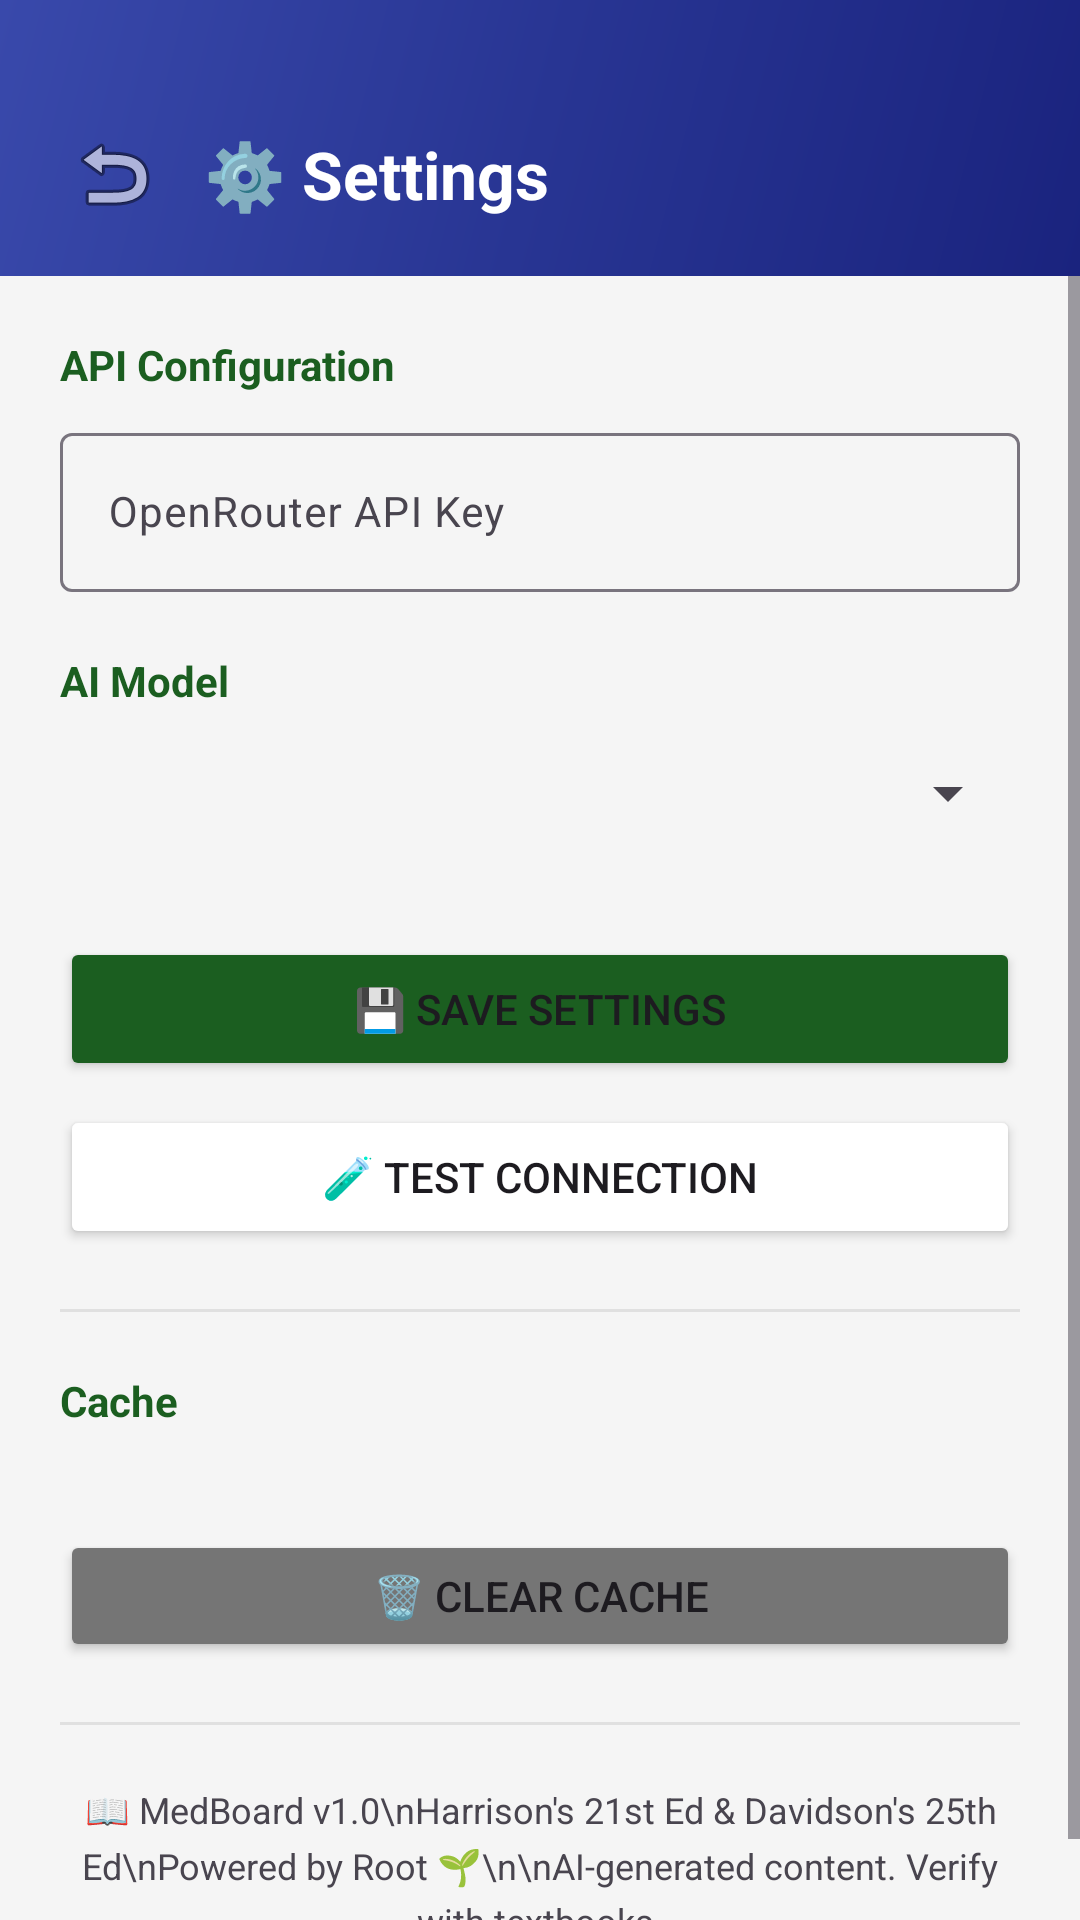

Layout XML and referenced resources for this Android screen:
<!-- AndroidManifest.xml: application theme Theme.MedBoard -->
<!-- res/layout/activity_settings.xml -->
<?xml version="1.0" encoding="utf-8"?>
<LinearLayout xmlns:android="http://schemas.android.com/apk/res/android"
    android:layout_width="match_parent" android:layout_height="match_parent"
    android:orientation="vertical" android:background="@color/bg_main">

    <LinearLayout android:layout_width="match_parent" android:layout_height="wrap_content"
        android:background="@drawable/gradient_header" android:gravity="center_vertical"
        android:paddingHorizontal="20dp" android:paddingTop="40dp" android:paddingBottom="16dp">
        <ImageButton android:id="@+id/btnBack" android:layout_width="36dp" android:layout_height="36dp"
            android:src="@android:drawable/ic_menu_revert" android:background="?attr/selectableItemBackgroundBorderless" />
        <TextView android:layout_width="wrap_content" android:layout_height="wrap_content"
            android:text="⚙️ Settings" android:textColor="@color/white" android:textSize="22sp"
            android:textStyle="bold" android:layout_marginStart="12dp" />
    </LinearLayout>

    <ScrollView android:layout_width="match_parent" android:layout_height="0dp" android:layout_weight="1">
        <LinearLayout android:layout_width="match_parent" android:layout_height="wrap_content"
            android:orientation="vertical" android:padding="20dp">

            <TextView android:layout_width="wrap_content" android:layout_height="wrap_content"
                android:text="API Configuration" android:textSize="14sp" android:textStyle="bold"
                android:textColor="@color/primary" android:layout_marginBottom="8dp" />

            <com.google.android.material.textfield.TextInputLayout android:layout_width="match_parent" android:layout_height="wrap_content"
                android:hint="OpenRouter API Key" android:layout_marginBottom="12dp">
                <com.google.android.material.textfield.TextInputEditText android:id="@+id/etApiKey"
                    android:layout_width="match_parent" android:layout_height="wrap_content"
                    android:inputType="textPassword" android:textSize="14sp" />
            </com.google.android.material.textfield.TextInputLayout>

            <TextView android:layout_width="wrap_content" android:layout_height="wrap_content"
                android:text="AI Model" android:textSize="14sp" android:textStyle="bold"
                android:textColor="@color/primary" android:layout_marginBottom="4dp" android:layout_marginTop="8dp" />

            <Spinner android:id="@+id/spinnerModel" android:layout_width="match_parent" android:layout_height="48dp"
                android:layout_marginBottom="16dp" />

            <Button android:id="@+id/btnSave" android:layout_width="match_parent" android:layout_height="48dp"
                android:text="💾 Save Settings" android:backgroundTint="@color/primary" android:layout_marginTop="8dp" />

            <Button android:id="@+id/btnTest" android:layout_width="match_parent" android:layout_height="48dp"
                android:text="🧪 Test Connection" android:backgroundTint="@color/primary_light" android:layout_marginTop="8dp" />

            <View android:layout_width="match_parent" android:layout_height="1dp"
                android:background="@color/divider" android:layout_marginVertical="20dp" />

            <TextView android:layout_width="wrap_content" android:layout_height="wrap_content"
                android:text="Cache" android:textSize="14sp" android:textStyle="bold"
                android:textColor="@color/primary" android:layout_marginBottom="8dp" />

            <TextView android:id="@+id/tvCacheInfo" android:layout_width="wrap_content" android:layout_height="wrap_content"
                android:textSize="13sp" android:textColor="@color/text_secondary" />

            <Button android:id="@+id/btnClearCache" android:layout_width="match_parent" android:layout_height="44dp"
                android:text="🗑️ Clear Cache" android:backgroundTint="#757575" android:layout_marginTop="8dp" />

            <View android:layout_width="match_parent" android:layout_height="1dp"
                android:background="@color/divider" android:layout_marginVertical="20dp" />

            <TextView android:layout_width="match_parent" android:layout_height="wrap_content"
                android:text="📖 MedBoard v1.0\nHarrison's 21st Ed &amp; Davidson's 25th Ed\nPowered by Root 🌱\n\nAI-generated content. Verify with textbooks."
                android:textSize="12sp" android:textColor="@color/text_light" android:gravity="center" android:lineSpacingMultiplier="1.3" />
        </LinearLayout>
    </ScrollView>
</LinearLayout>
<!-- resources referenced by this layout -->
<resources>
  <color name="divider">#E0E0E0</color>
  <color name="primary">#1B5E20</color>
  <color name="text_secondary">#757575</color>
  <color name="white">#FFFFFF</color>
  <!-- drawable gradient_header (drawable) -->
  <?xml version="1.0" encoding="utf-8"?>
  <shape xmlns:android="http://schemas.android.com/apk/res/android">
      <gradient android:startColor="#1A237E" android:centerColor="#283593" android:endColor="#3949AB" android:angle="135" />
  </shape>
  <style name="Theme.MedBoard" parent="Theme.Material3.Light.NoActionBar">
          <item name="colorPrimary">@color/primary</item>
          <item name="colorPrimaryVariant">@color/primary_variant</item>
          <item name="colorOnPrimary">@color/on_primary</item>
          <item name="colorSecondary">@color/accent</item>
          <item name="colorSurface">@color/surface</item>
          <item name="android:colorBackground">@color/background</item>
          <item name="android:statusBarColor">@color/primary_dark</item>
          <item name="android:navigationBarColor">@color/primary</item>
          <item name="android:forceDarkAllowed">false</item>
      </style>
  <color name="primary_variant">#2E7D32</color>
  <color name="on_primary">#FFFFFF</color>
  <color name="accent">#81C784</color>
  <color name="surface">#FFFFFF</color>
  <color name="background">#F5F5F5</color>
  <color name="primary_dark">#1A3A1A</color>
</resources>
